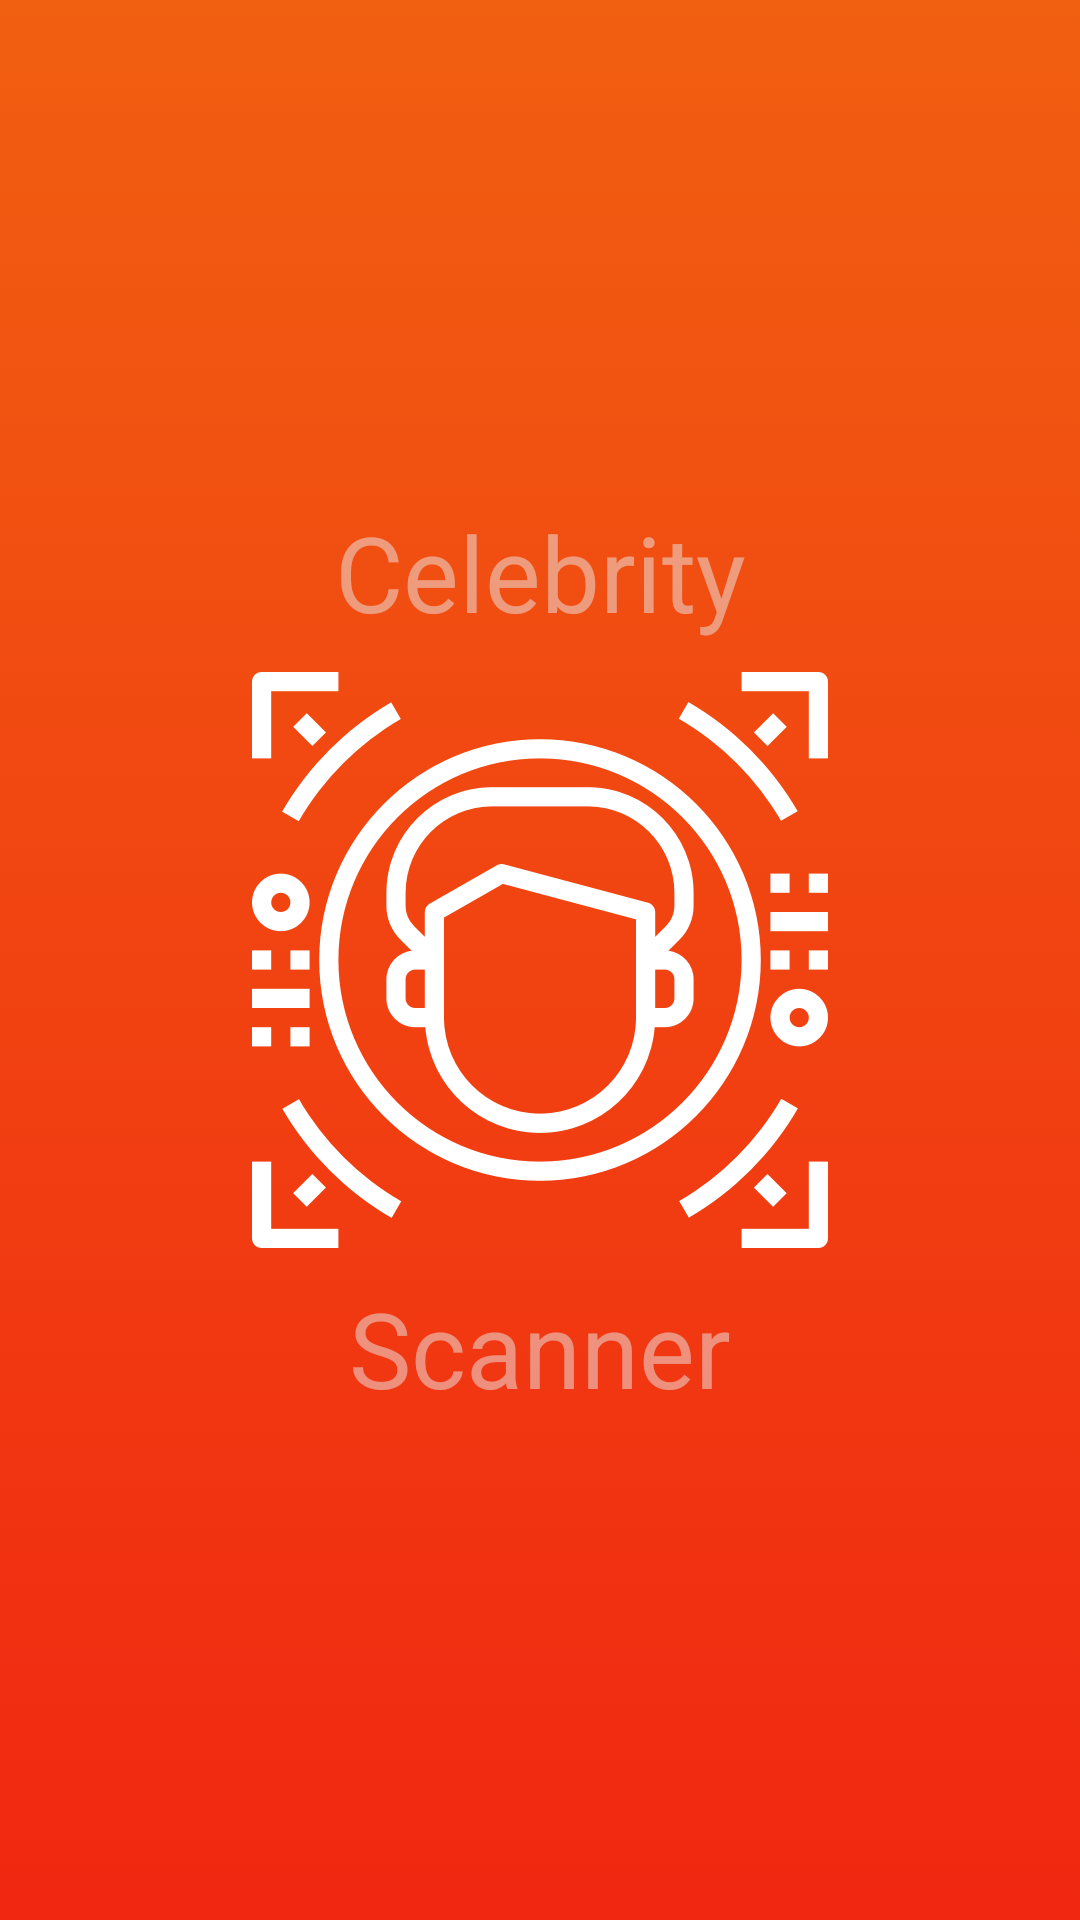

Layout XML and referenced resources for this Android screen:
<!-- AndroidManifest.xml: application theme AppTheme -->
<!-- res/layout/fragment_splash_screen.xml -->
<?xml version="1.0" encoding="utf-8"?>
<androidx.constraintlayout.widget.ConstraintLayout
    xmlns:android="http://schemas.android.com/apk/res/android"
    xmlns:app="http://schemas.android.com/apk/res-auto"
    xmlns:tools="http://schemas.android.com/tools"
    android:layout_width="match_parent"
    android:layout_height="match_parent"
    android:background="@drawable/gradient_background_color"
    tools:context=".fragments.SplashScreenFragment">


    <ImageView
        android:id="@+id/imageView"
        android:layout_width="wrap_content"
        android:layout_height="wrap_content"
        android:src="@drawable/splash_logo"
        app:layout_constraintBottom_toBottomOf="parent"
        app:layout_constraintEnd_toEndOf="parent"
        app:layout_constraintStart_toStartOf="parent"
        app:layout_constraintTop_toTopOf="parent" />

    <TextView
        android:id="@+id/textView"
        android:layout_width="wrap_content"
        android:layout_height="wrap_content"
        android:layout_marginBottom="10dp"
        android:text="@string/celebrity"
        android:alpha="0.5"
        android:textColor="@color/dirtyWhite"
        android:textSize="35sp"
        app:layout_constraintBottom_toTopOf="@+id/imageView"
        app:layout_constraintEnd_toEndOf="@+id/imageView"
        app:layout_constraintStart_toStartOf="@+id/imageView" />

    <TextView
        android:id="@+id/textView2"
        android:layout_width="wrap_content"
        android:layout_height="wrap_content"
        android:layout_marginTop="10dp"
        android:textSize="35sp"
        android:textColor="@color/dirtyWhite"
        android:alpha="0.5"
        android:text="@string/scanner"
        app:layout_constraintEnd_toEndOf="@+id/imageView"
        app:layout_constraintStart_toStartOf="@+id/imageView"
        app:layout_constraintTop_toBottomOf="@+id/imageView" />


</androidx.constraintlayout.widget.ConstraintLayout>
<!-- resources referenced by this layout -->
<resources>
  <color name="dirtyWhite">#ebebeb</color>
  <!-- drawable gradient_background_color (drawable) -->
  <?xml version="1.0" encoding="utf-8"?>
  <selector xmlns:android="http://schemas.android.com/apk/res/android">
      <item>
          <shape>
              <gradient
                  android:angle="90"
                  android:startColor="@color/colorSecondary"
                  android:endColor="@color/colorPrimary"
                  android:type="linear"/>
          </shape>
      </item>
  </selector>
  <!-- drawable splash_logo: png bitmap (drawable-hdpi, 18519 bytes) -->
  <string name="celebrity">Celebrity</string>
  <string name="scanner">Scanner</string>
  <style name="AppTheme" parent="Theme.AppCompat.Light.DarkActionBar">
          
          <item name="colorPrimary">@color/colorPrimary</item>
          <item name="colorPrimaryDark">@color/colorPrimaryDark</item>
          <item name="colorAccent">@color/colorAccent</item>
      </style>
  <color name="colorSecondary">#f12711</color>
  <color name="colorPrimary">#f15f11</color>
  <color name="colorPrimaryDark">#00574B</color>
  <color name="colorAccent">#D81B60</color>
</resources>
